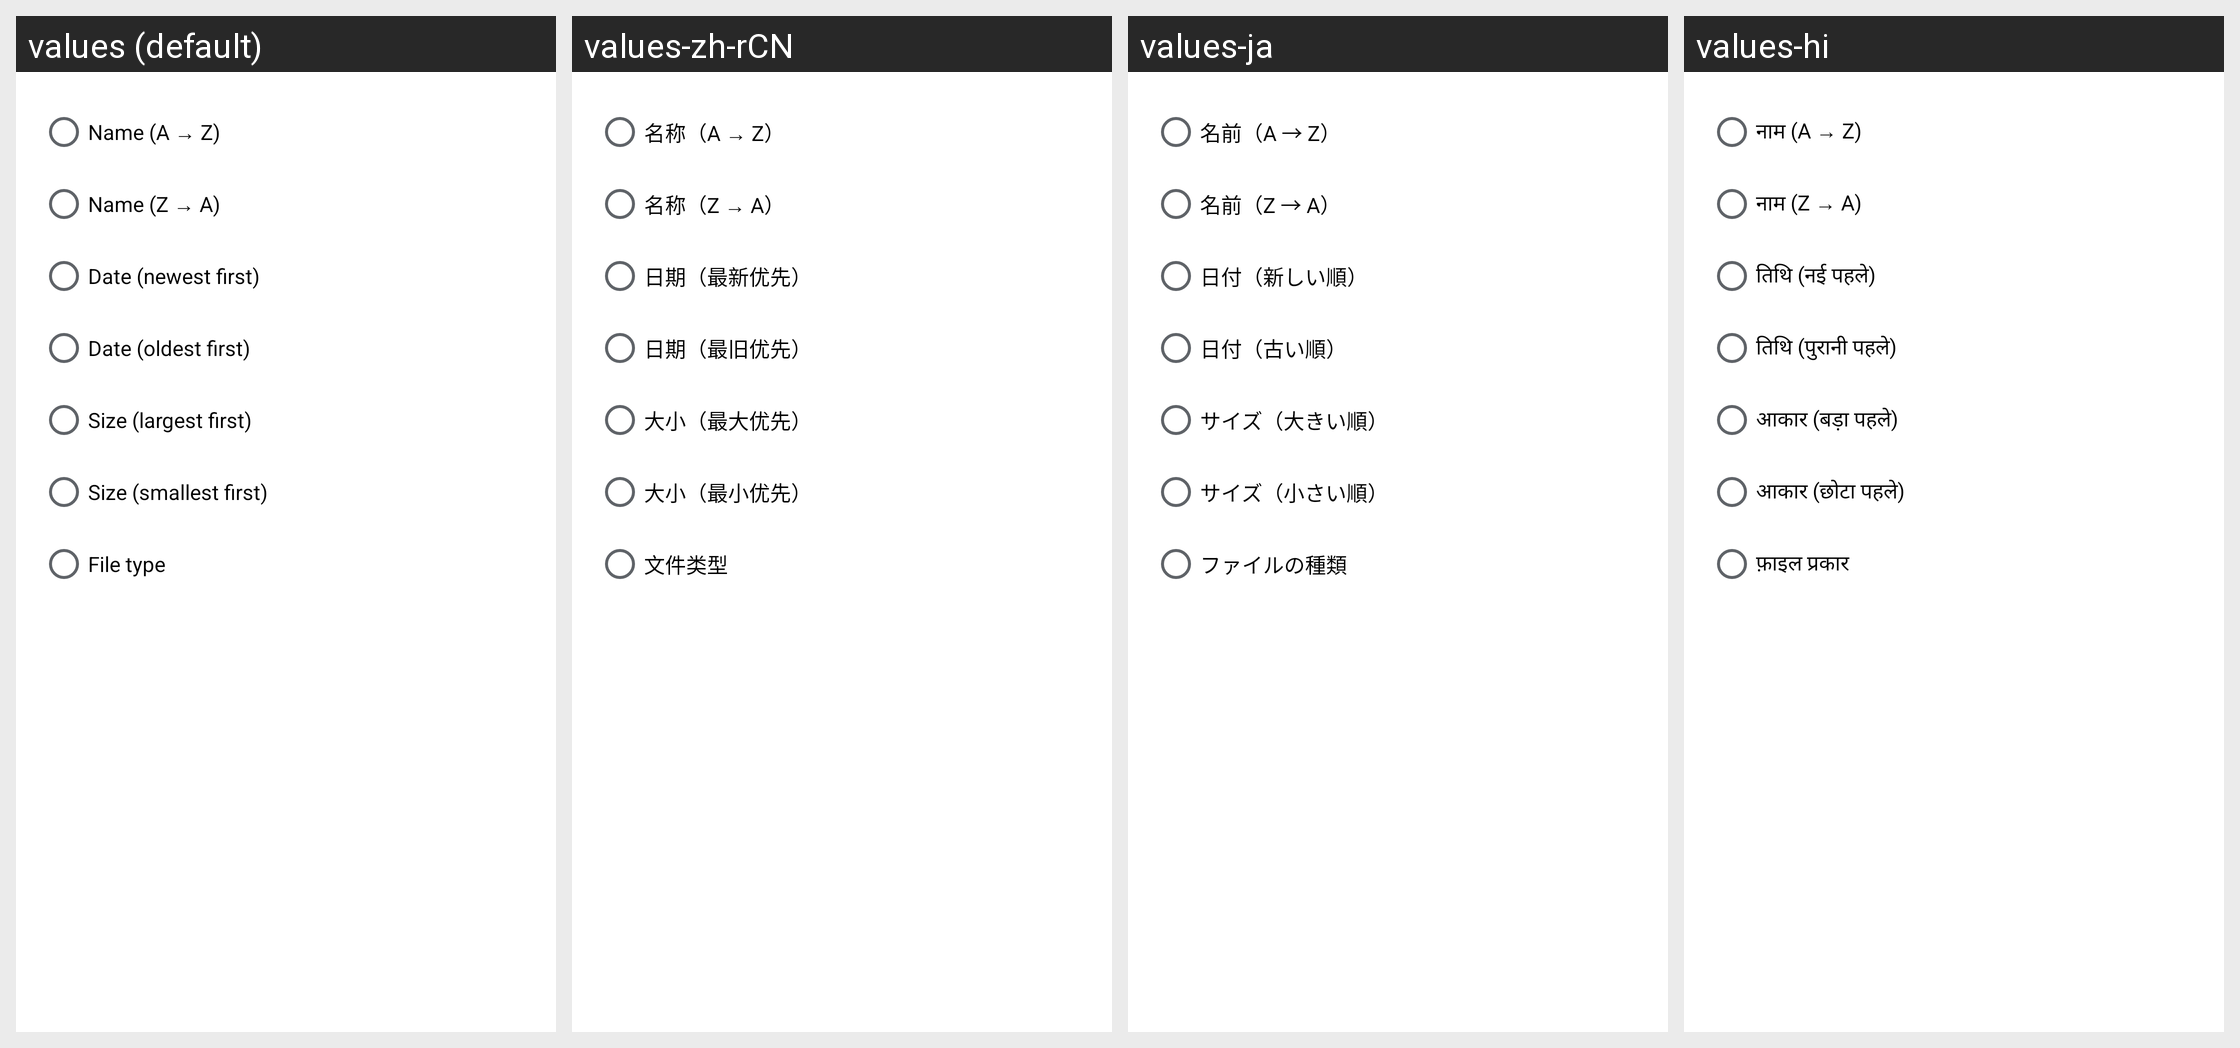

Strings drawn on this Android screen and how each of the app's shown locales translates them:
Android screen res/layout/dialog_sort.xml rendered under 4 locales, left to right: values (default), values-zh-rCN, values-ja, values-hi. Device: Nexus 5 (rendered at 1080×1920; each locale shown at half size, 540×960, under a caption strip naming it); theme Theme.TextViewReader.
Other locales in the repository, not shown: values-ar, values-de, values-el, values-es, values-fr, values-in, values-it, values-ko, values-nl, values-pl, values-pt, values-ru, values-sv, values-th, values-tr, values-uk, values-vi, values-zh-rTW.
Strings drawn on this screen, with the default value and each locale's value (text and hints the layout hard-codes, and strings that could not be matched under every locale, appear in the picture but are not listed):

sort_name_asc
  values: Name (A → Z)
  values-zh-rCN: 名称（A → Z）
  values-ja: 名前（A → Z）
  values-hi: नाम (A → Z)

sort_name_desc
  values: Name (Z → A)
  values-zh-rCN: 名称（Z → A）
  values-ja: 名前（Z → A）
  values-hi: नाम (Z → A)

sort_date_new
  values: Date (newest first)
  values-zh-rCN: 日期（最新优先）
  values-ja: 日付（新しい順）
  values-hi: तिथि (नई पहले)

sort_date_old
  values: Date (oldest first)
  values-zh-rCN: 日期（最旧优先）
  values-ja: 日付（古い順）
  values-hi: तिथि (पुरानी पहले)

sort_size_large
  values: Size (largest first)
  values-zh-rCN: 大小（最大优先）
  values-ja: サイズ（大きい順）
  values-hi: आकार (बड़ा पहले)

sort_size_small
  values: Size (smallest first)
  values-zh-rCN: 大小（最小优先）
  values-ja: サイズ（小さい順）
  values-hi: आकार (छोटा पहले)

sort_type
  values: File type
  values-zh-rCN: 文件类型
  values-ja: ファイルの種類
  values-hi: फ़ाइल प्रकार
